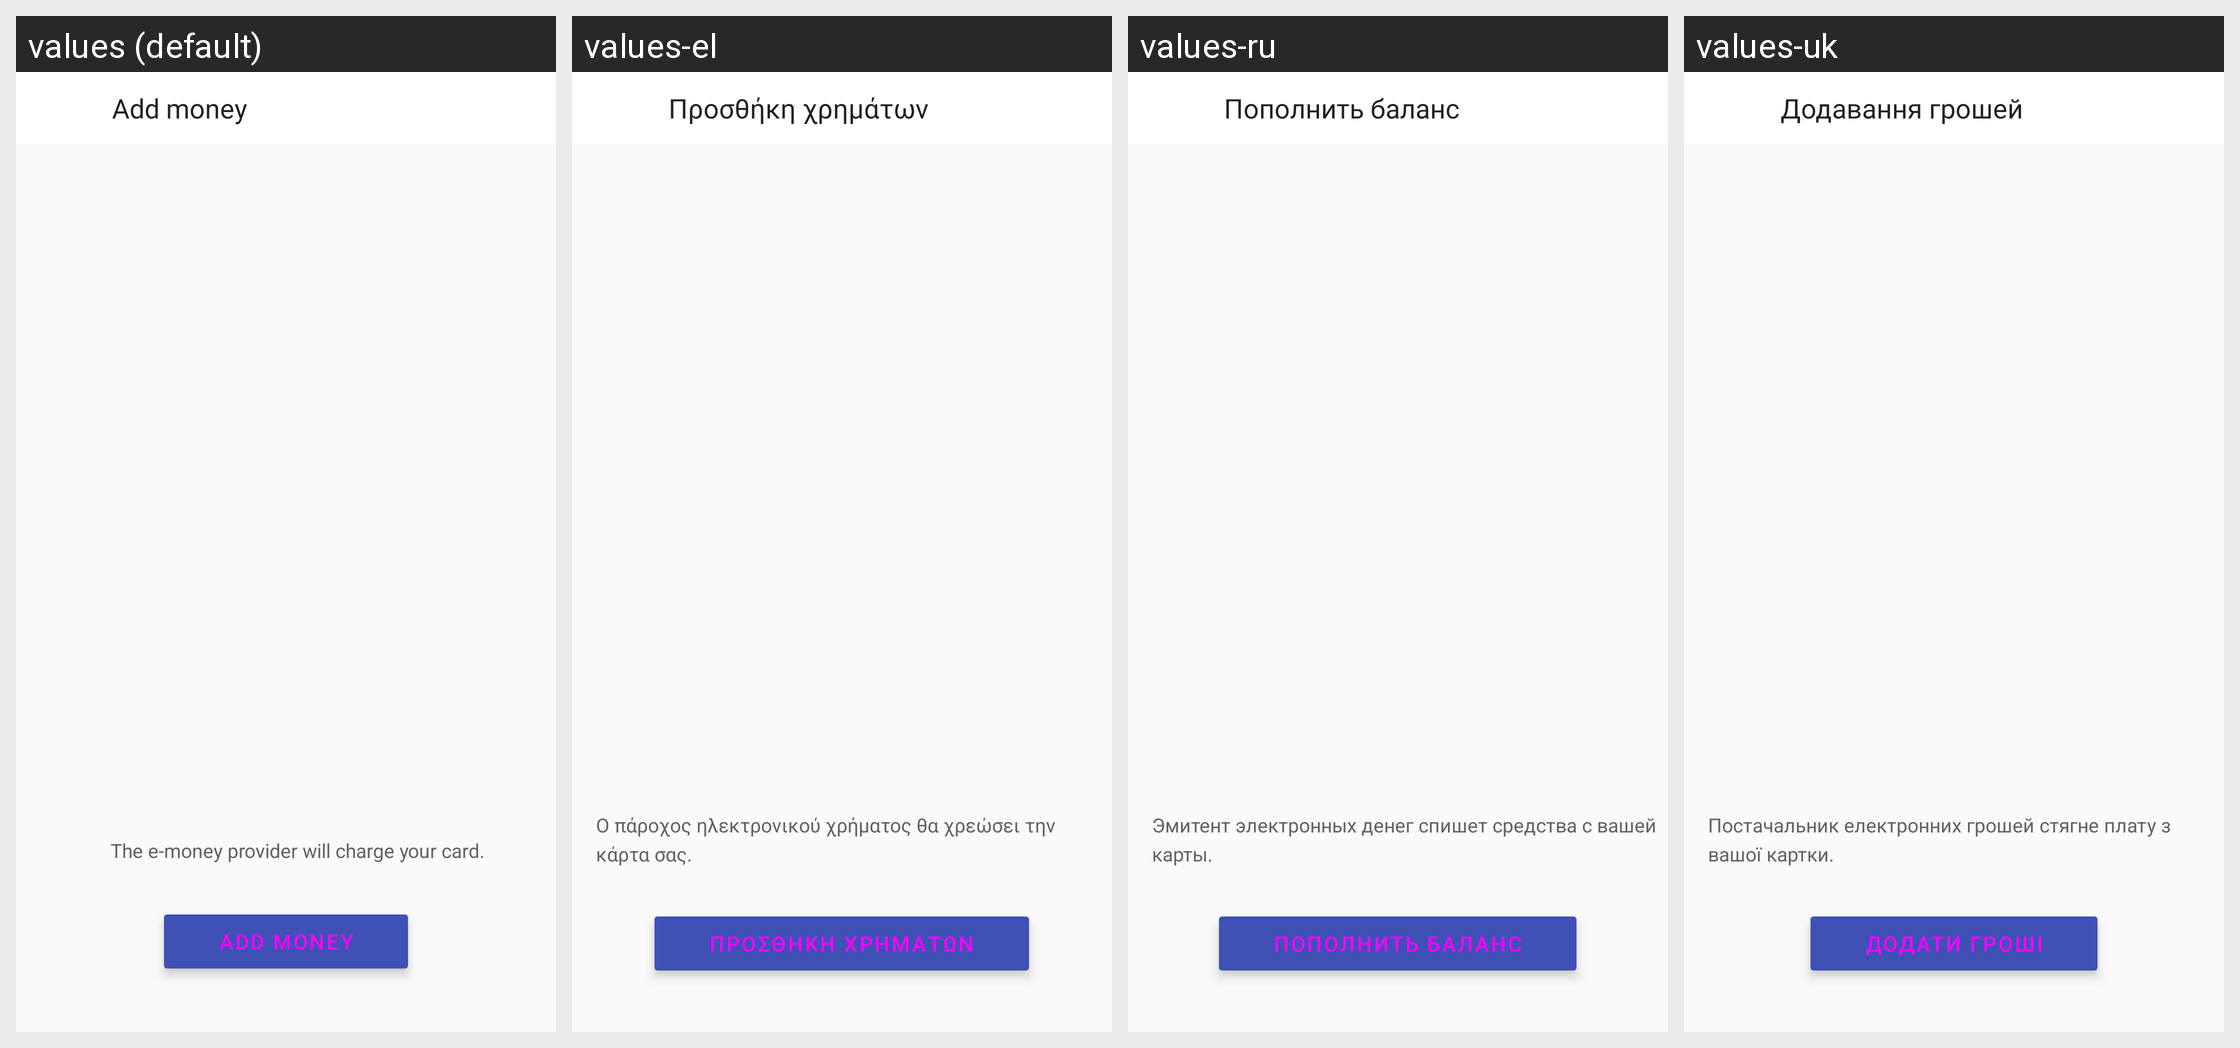

The Android screen above is rendered under several locales of the same app. Produce the string resources it draws, with the default and per-locale values.
Android screen res/layout/top_up_activity.xml rendered under 4 locales, left to right: values (default), values-el, values-ru, values-uk. Device: Nexus 5 (rendered at 1080×1920; each locale shown at half size, 540×960, under a caption strip naming it); theme Theme.MaterialComponents.DayNight.NoActionBar.
Other locales in the repository, not shown: values-af, values-am, values-ar, values-az, values-be, values-bg, values-bn, values-bs, values-ca, values-cs, values-da, values-de, values-en-rAU, values-en-rCA, values-en-rGB, values-en-rIN, values-en-rSG, values-es, values-es-rUS, values-et, values-eu, values-fa, values-fi, values-fr, values-fr-rCA, values-gl, values-gu, values-hi, values-hr, values-hu, values-hy, values-in, values-is, values-it, values-iw, values-ja, values-ka, values-kk, values-km, values-kn, values-ko, values-ky, values-lo, values-lt, values-lv, values-mk, values-ml, values-mn, values-mr, values-ms, values-my, values-nb, values-ne, values-nl, values-pa, values-pl, values-pt, values-pt-rBR, values-pt-rPT, values-ro, values-si, values-sk, values-sl, values-sq, values-sr, values-sv, values-sw, values-ta, values-te, values-th, values-tl, values-tr, values-ur, values-uz, values-vi, values-zh-rCN, values-zh-rHK, values-zh-rTW, values-zu.
Strings drawn on this screen, with the default value and each locale's value (text and hints the layout hard-codes, and strings that could not be matched under every locale, appear in the picture but are not listed):

top_up_activity_title
  values: Add money
  values-el: Προσθήκη χρημάτων
  values-ru: Пополнить баланс
  values-uk: Додавання грошей

top_up_activity_notice
  values: The e-money provider will charge your card.
  values-el: Ο πάροχος ηλεκτρονικού χρήματος θα χρεώσει την κάρτα σας.
  values-ru: Эмитент электронных денег спишет средства с вашей карты.
  values-uk: Постачальник електронних грошей стягне плату з вашої картки.

top_up_button_label
  values: Add money
  values-el: Προσθήκη χρημάτων
  values-ru: Пополнить баланс
  values-uk: Додати гроші
